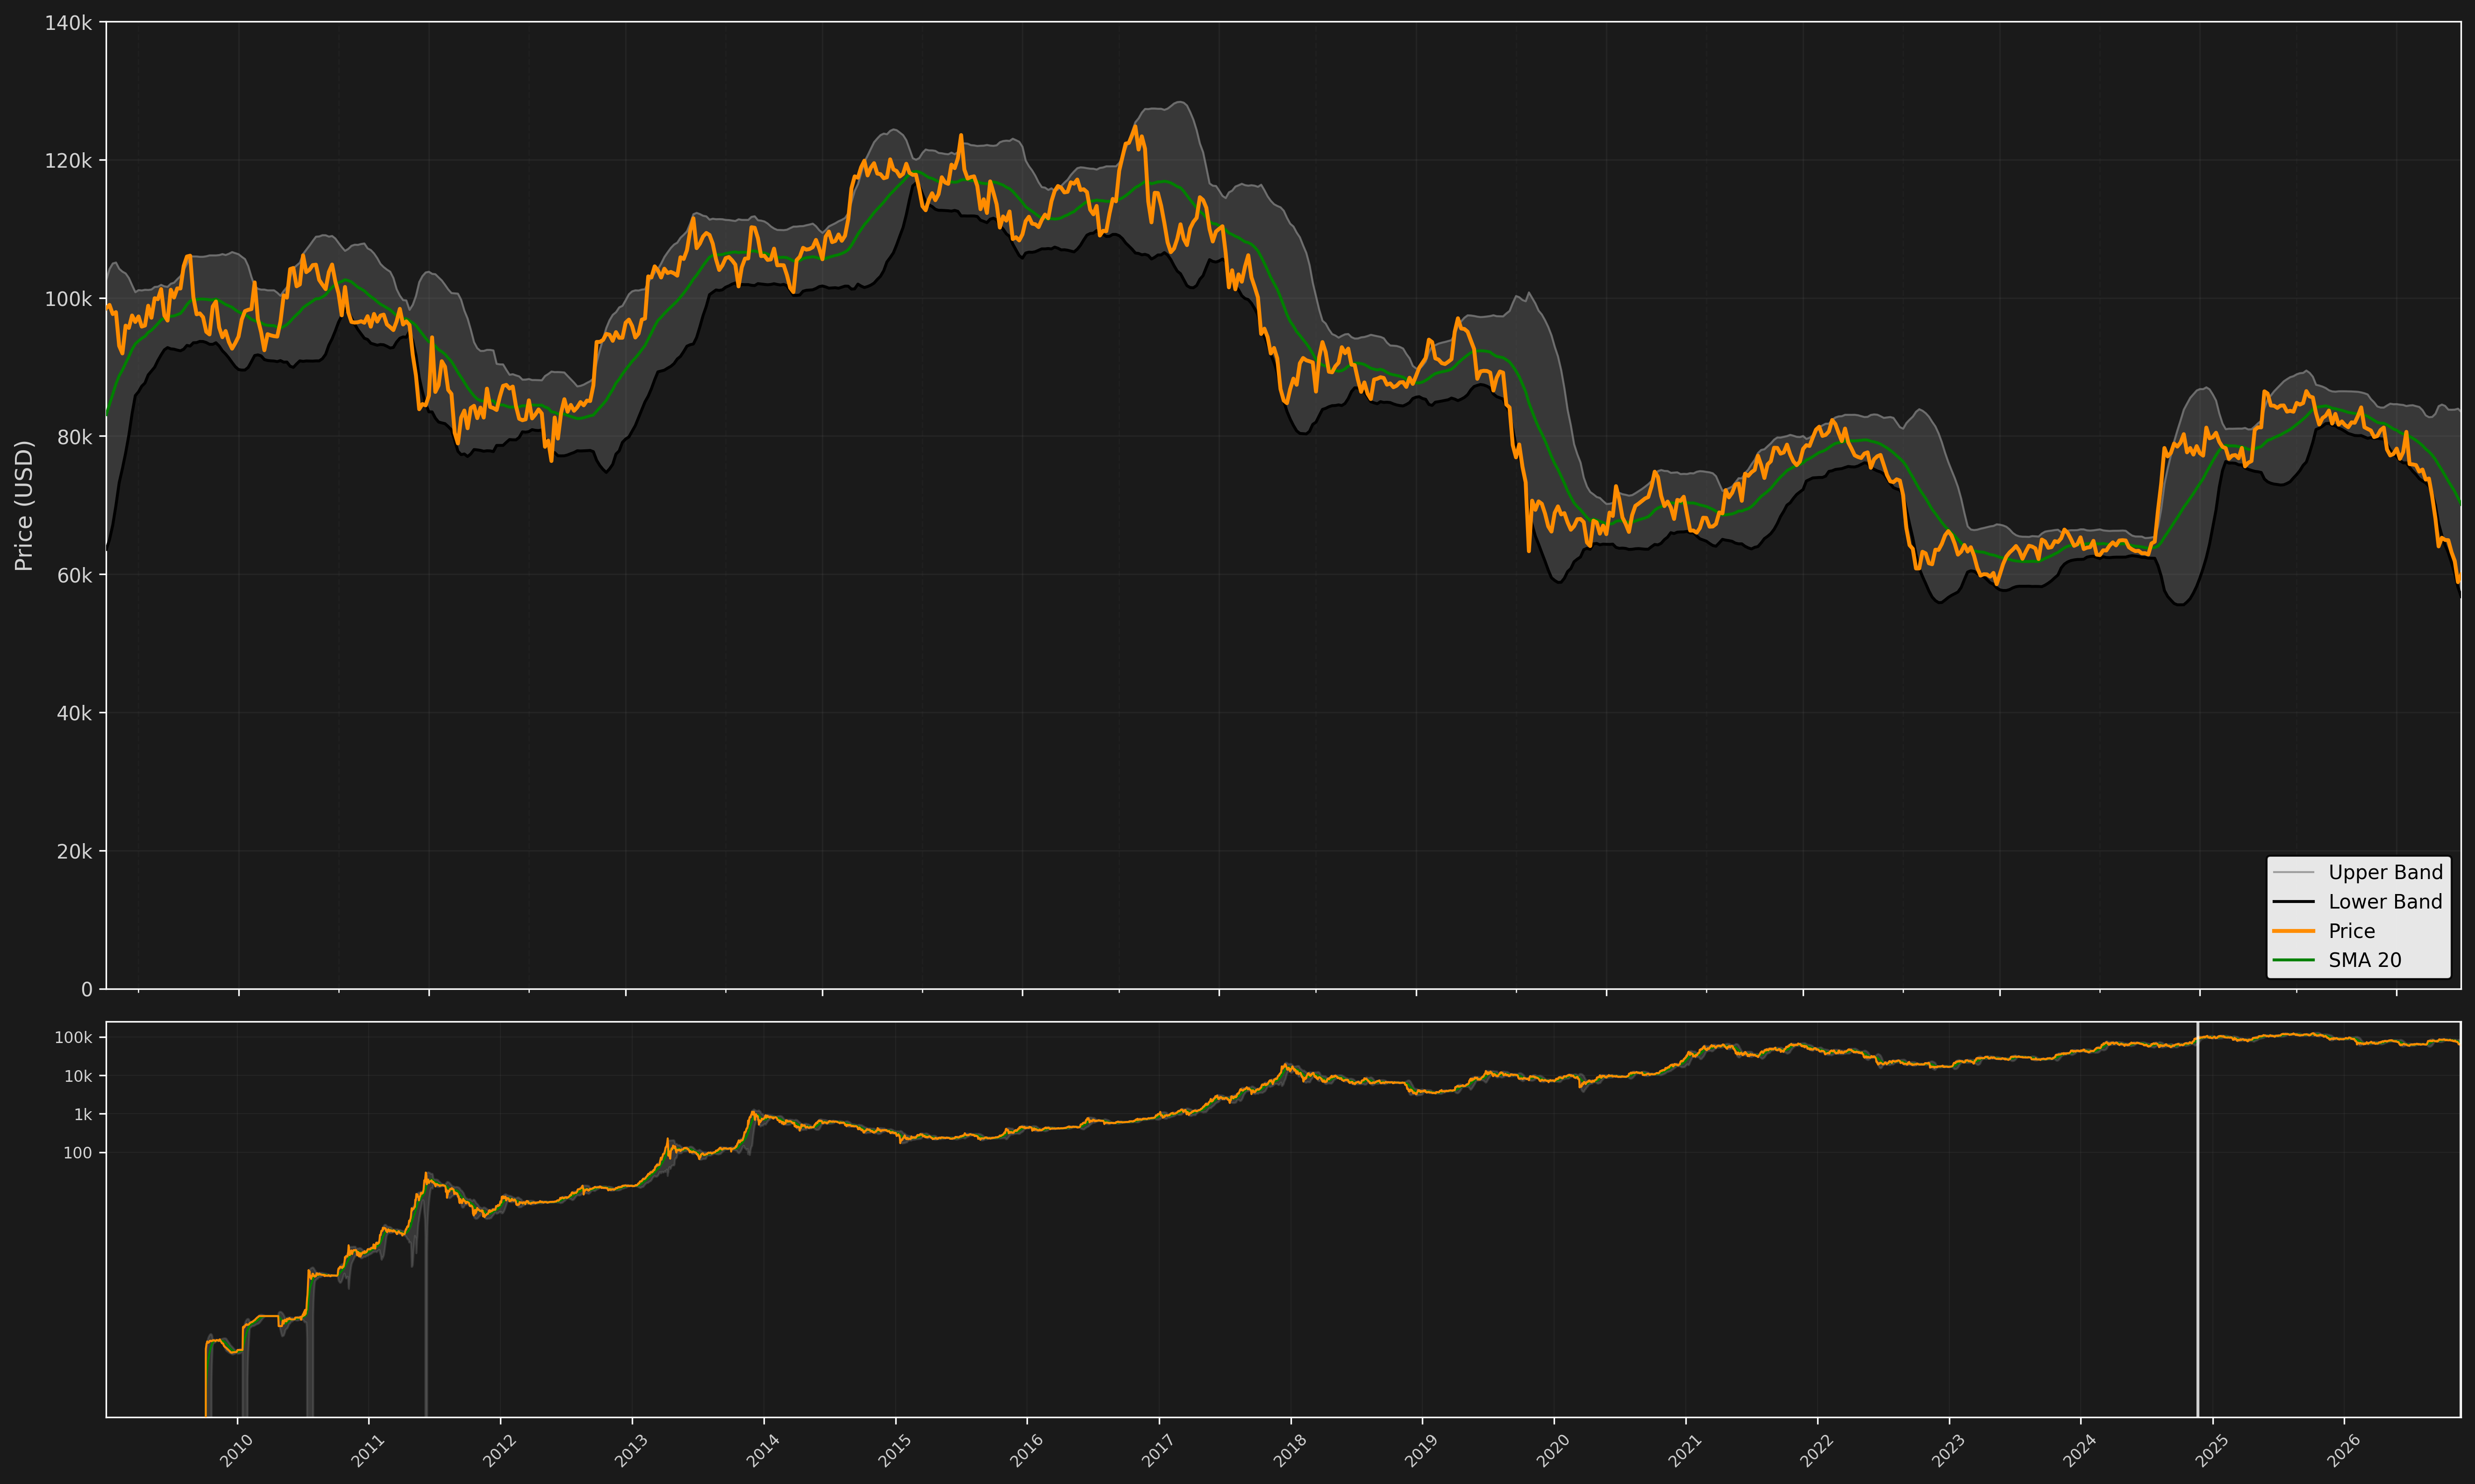

This chart was generated by the following Python code:
import pandas as pd
import matplotlib.pyplot as plt
import matplotlib.dates as mdates
import matplotlib.ticker as ticker
import numpy as np
from datetime import datetime
from pathlib import Path

# Load data
script_dir = Path(__file__).parent
dataset_path = script_dir.parent / 'data' / 'bitcoin_csv_data' / 'daily_price.csv'
data = pd.read_csv(dataset_path)

# Convert 'date' to datetime and 'price' to numeric
data['Date'] = pd.to_datetime(data['date'])
data['Price'] = pd.to_numeric(data['price'], errors='coerce')
data = data.dropna(subset=['Date', 'Price'])
data = data.sort_values(by='Date')

# Set Date as index for time-based rolling
data_indexed = data.set_index('Date')

# Calculate Bollinger Bands
# Parameters: period = 20, standard deviation multiplier = 2
period = 20
std_multiplier = 2

# Calculate SMA 20 (Middle Band)
data_indexed['SMA_20'] = data_indexed['Price'].rolling(window=period, min_periods=1).mean()

# Calculate Standard Deviation
data_indexed['Std'] = data_indexed['Price'].rolling(window=period, min_periods=1).std()

# Calculate Upper and Lower Bands
data_indexed['Upper_Band'] = data_indexed['SMA_20'] + (data_indexed['Std'] * std_multiplier)
data_indexed['Lower_Band'] = data_indexed['SMA_20'] - (data_indexed['Std'] * std_multiplier)

# Reset index to get Date back as column
data = data_indexed.reset_index()

# Filter data for main chart (last 2 years or available data)
# Based on the image, it shows approximately 2 years of data
data_end = data['Date'].max()
data_start_main = max(data['Date'].min(), data_end - pd.Timedelta(days=730))  # ~2 years
main_data = data[data['Date'] >= data_start_main].copy()

# Create figure with dark background
# Main chart on top, mini chart on bottom
fig = plt.figure(figsize=(20, 12))
plt.style.use('dark_background')
fig.patch.set_facecolor('#1a1a1a')  # Dark grey background

# Create main chart (top, larger)
ax_main = plt.subplot2grid((10, 1), (0, 0), rowspan=7)
ax_main.set_facecolor('#1a1a1a')

# Create mini chart (bottom, smaller)
ax_mini = plt.subplot2grid((10, 1), (7, 0), rowspan=3)
ax_mini.set_facecolor('#1a1a1a')

# --- MAIN CHART ---
# Plot grey shaded area (Bollinger Bands)
ax_main.fill_between(main_data['Date'], main_data['Lower_Band'], main_data['Upper_Band'],
                     color='grey', alpha=0.3, zorder=1)

# Plot Upper Band (grey line)
ax_main.plot(main_data['Date'], main_data['Upper_Band'], 
             color='grey', linewidth=1, alpha=0.7, label='Upper Band', zorder=2)

# Plot Lower Band (black line)
ax_main.plot(main_data['Date'], main_data['Lower_Band'], 
             color='black', linewidth=1.5, label='Lower Band', zorder=3)

# Plot Price (orange line)
ax_main.plot(main_data['Date'], main_data['Price'], 
             color='#ff8c00', linewidth=2, label='Price', zorder=5)

# Plot SMA 20 (green line)
ax_main.plot(main_data['Date'], main_data['SMA_20'], 
             color='green', linewidth=1.5, label='SMA 20', zorder=4)

# Format main chart Y-axis
ax_main.set_ylabel('Price (USD)', color='lightgray', fontsize=12)
ax_main.tick_params(axis='y', labelcolor='lightgray', labelsize=10)
ax_main.tick_params(axis='x', labelcolor='lightgray', labelsize=10)
ax_main.grid(True, which="major", linestyle='-', alpha=0.1, color='gray')
ax_main.grid(True, which="minor", linestyle='--', alpha=0.05, color='gray')

# Set Y-axis limits based on data range
y_min = main_data[['Price', 'Lower_Band']].min().min() * 0.95
y_max = main_data[['Price', 'Upper_Band']].max().max() * 1.05
ax_main.set_ylim(y_min, y_max)

# Format Y-axis with appropriate ticks
y_range = y_max - y_min
if y_range > 50000:
    # Large range: use 20k intervals
    y_ticks = np.arange(0, y_max + 20000, 20000)
elif y_range > 10000:
    # Medium range: use 5k intervals
    y_ticks = np.arange(0, y_max + 5000, 5000)
else:
    # Small range: use 1k intervals
    y_ticks = np.arange(0, y_max + 1000, 1000)
ax_main.set_yticks(y_ticks)

# Format Y-axis labels
def format_price_y(x, p):
    if x >= 1000:
        return f'{x/1000:.0f}k'
    else:
        return f'{x:.0f}'

ax_main.yaxis.set_major_formatter(ticker.FuncFormatter(format_price_y))

# Format X-axis for main chart
ax_main.set_xlim(main_data['Date'].min(), main_data['Date'].max())
ax_main.xaxis.set_major_locator(mdates.MonthLocator(interval=2))  # Every 2 months
ax_main.xaxis.set_major_formatter(mdates.DateFormatter('%b %Y'))
ax_main.xaxis.set_minor_locator(mdates.MonthLocator())
ax_main.tick_params(axis='x', rotation=45)

# Remove x-axis labels from main chart (will show on mini chart)
ax_main.set_xticklabels([])

# Add legend to main chart (bottom right)
legend = ax_main.legend(loc='lower right', framealpha=0.9, facecolor='white', 
                       edgecolor='black', fontsize=10)
for text in legend.get_texts():
    text.set_color('black')

# --- MINI CHART ---
# Plot all historical data in mini chart
ax_mini.fill_between(data['Date'], data['Lower_Band'], data['Upper_Band'],
                     color='grey', alpha=0.3, zorder=1)

# Plot Price (orange line)
ax_mini.plot(data['Date'], data['Price'], 
             color='#ff8c00', linewidth=1, zorder=3)

# Plot SMA 20 (green line)
ax_mini.plot(data['Date'], data['SMA_20'], 
             color='green', linewidth=1, zorder=2)

# Format mini chart
ax_mini.set_facecolor('#1a1a1a')
ax_mini.tick_params(axis='y', labelcolor='lightgray', labelsize=8)
ax_mini.tick_params(axis='x', labelcolor='lightgray', labelsize=8)
ax_mini.grid(True, which="major", linestyle='-', alpha=0.1, color='gray', linewidth=0.5)

# Set Y-axis for mini chart (log scale for better visibility of full range)
ax_mini.set_yscale('log')
ax_mini.set_ylim(data['Price'].min() * 0.5, data['Price'].max() * 2)

# Format mini chart Y-axis
price_ticks_mini = [100, 1000, 10000, 100000]
ax_mini.set_yticks(price_ticks_mini)
ax_mini.yaxis.set_major_formatter(ticker.FuncFormatter(format_price_y))

# Format X-axis for mini chart
ax_mini.set_xlim(data['Date'].min(), data['Date'].max())
ax_mini.xaxis.set_major_locator(mdates.YearLocator())
ax_mini.xaxis.set_major_formatter(mdates.DateFormatter('%Y'))
ax_mini.tick_params(axis='x', rotation=45)

# Add vertical lines to show the zoomed period in main chart
ax_mini.axvline(main_data['Date'].min(), color='white', linewidth=1.5, linestyle='-', alpha=0.8, zorder=10)
ax_mini.axvline(main_data['Date'].max(), color='white', linewidth=1.5, linestyle='-', alpha=0.8, zorder=10)

# Adjust layout
plt.subplots_adjust(left=0.08, right=0.92, top=0.95, bottom=0.12, hspace=0.3)

# Save the chart
output_path = script_dir / 'bollinger_bands.png'
plt.savefig(output_path, dpi=300, bbox_inches='tight', facecolor='#1a1a1a', 
            pad_inches=0.1, edgecolor='none')
print(f"Bollinger Bands chart saved to: {output_path}")

# plt.show()  # Display the chart (commented out for automation)
